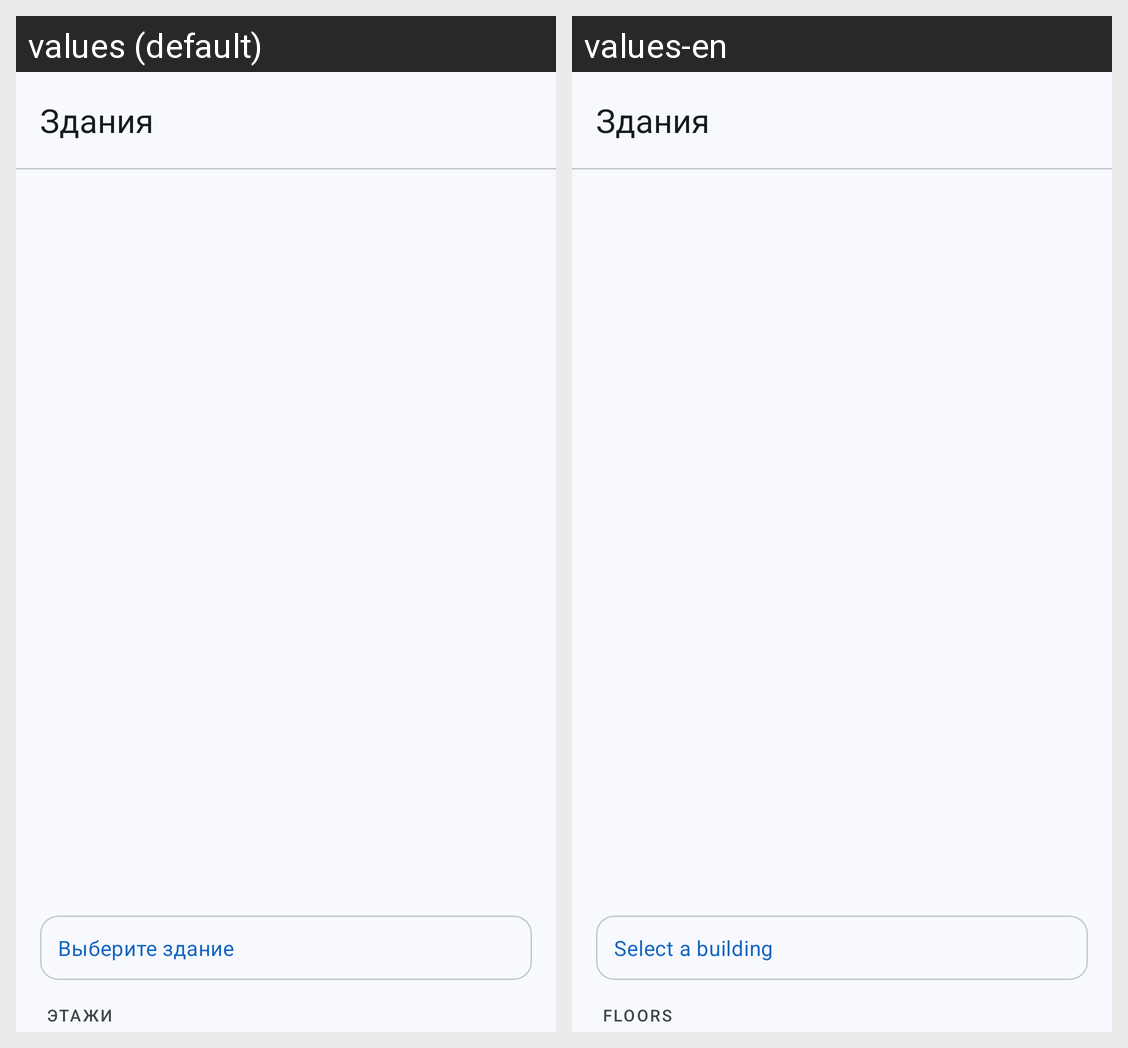

For this localized Android screen grid, give each drawn string resource with its value in every locale shown.
Android screen res/layout/fragment_buildings.xml rendered under 2 locales, left to right: values (default), values-en. Device: Nexus 5 (rendered at 1080×1920; each locale shown at half size, 540×960, under a caption strip naming it); theme Theme.IndoorNavigation.
Strings drawn on this screen, with the default value and each locale's value (text and hints the layout hard-codes, and strings that could not be matched under every locale, appear in the picture but are not listed):

map_select_building
  values: Выберите здание
  values-en: Select a building

buildings_floors
  values: ЭТАЖИ
  values-en: FLOORS
